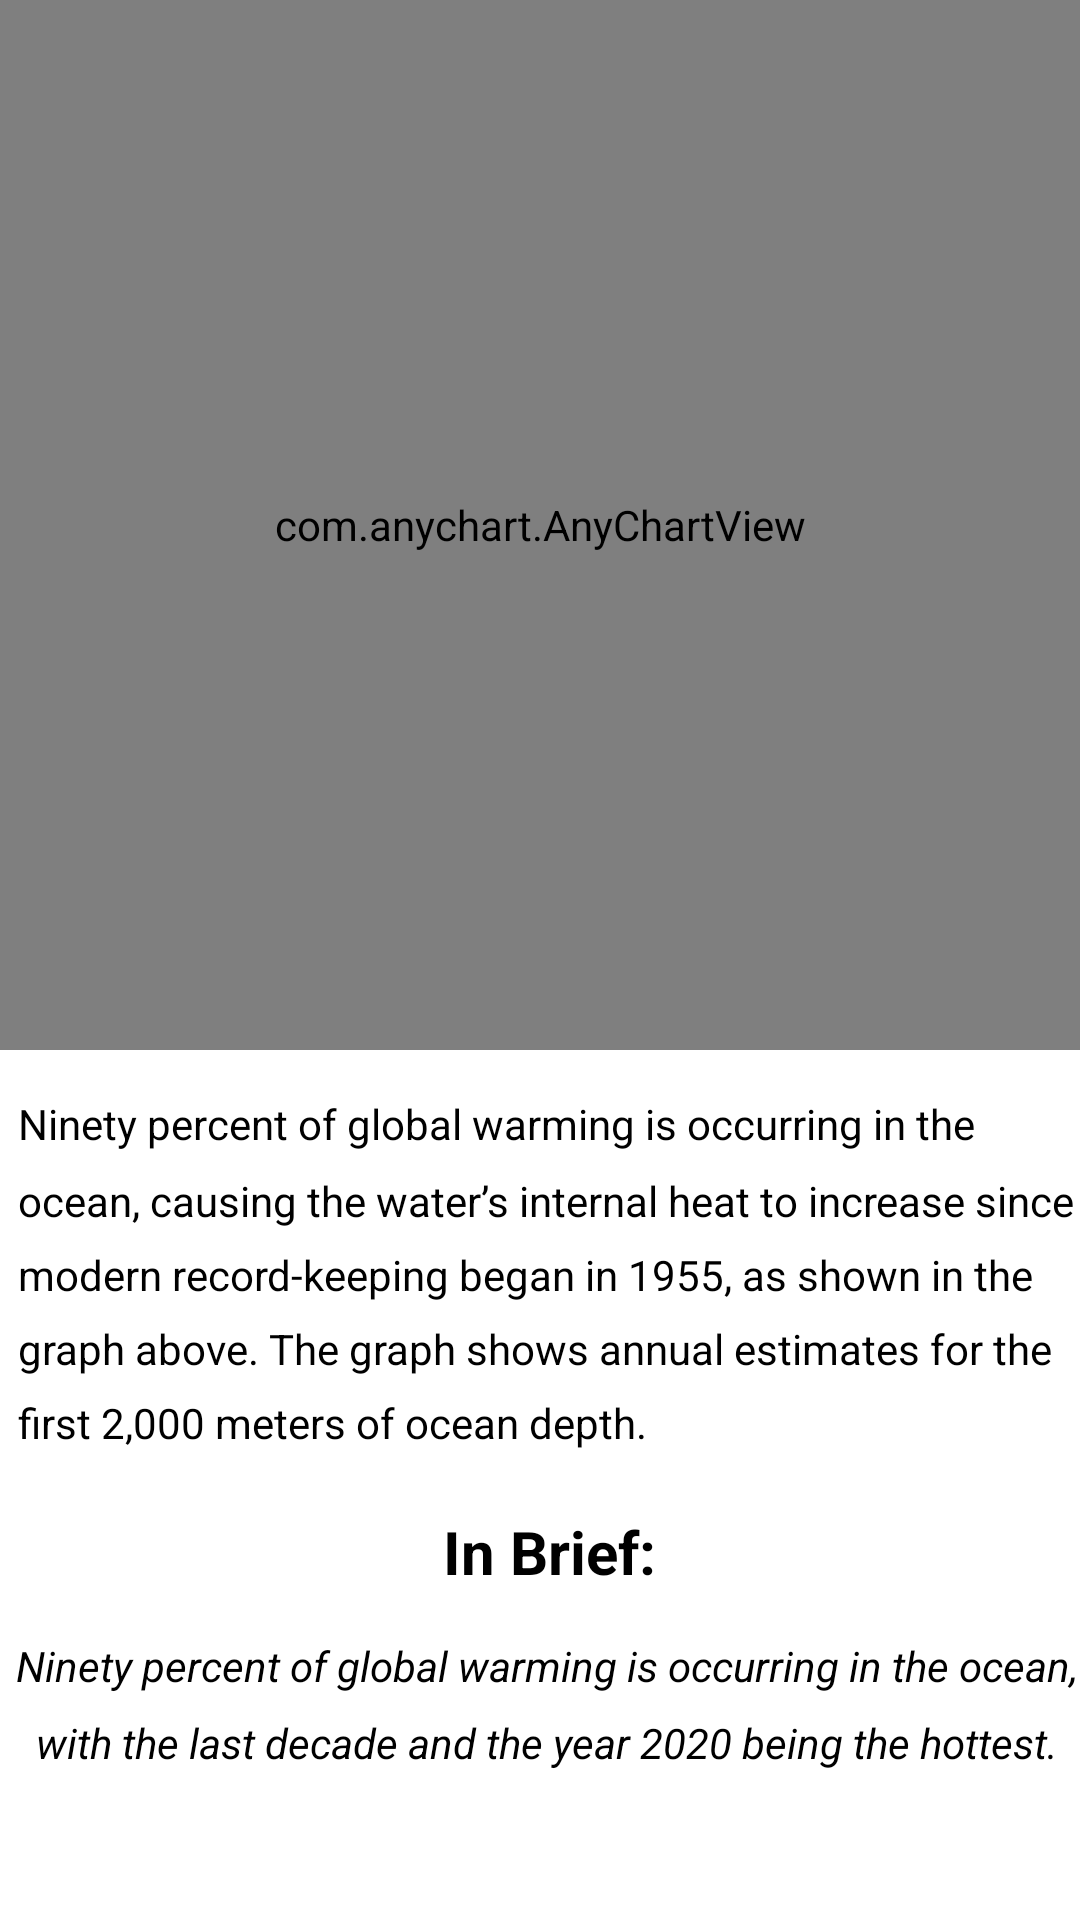

The Android layout XML behind this screen, and the referenced resources:
<!-- AndroidManifest.xml: application theme Theme.Climate_history -->
<!-- res/layout/fragment_ocean_heat_content.xml -->
<?xml version="1.0" encoding="utf-8"?>
<LinearLayout xmlns:android="http://schemas.android.com/apk/res/android"
    xmlns:tools="http://schemas.android.com/tools"
    android:layout_width="match_parent"
    android:layout_height="match_parent"
    tools:context=".OceanHeatContentFragment"
    android:orientation="vertical">

    <com.anychart.AnyChartView
        android:id="@+id/oceanHeatContent_graph"
        android:layout_width="match_parent"
        android:layout_height="350dp"
        android:background="#F4892F"
        android:gravity="center" />

    <TextView
        android:id="@+id/oceanHeatContent_blurb"
        android:layout_width="match_parent"
        android:layout_height="wrap_content"
        android:lineSpacingMultiplier="1.5"
        android:paddingLeft="6dp"
        android:paddingTop="15dp"
        android:text="@string/oceanHeatContent_blurb"
        android:textAlignment="gravity"
        android:textColor="#000000"
        android:textSize="14sp" />

    <TextView
        android:id="@+id/oceanHeatContent_brief"
        android:layout_width="match_parent"
        android:layout_height="wrap_content"
        android:lineSpacingMultiplier="1.5"
        android:paddingLeft="6dp"
        android:paddingTop="20dp"
        android:text="@string/brief"
        android:textAlignment="center"
        android:textColor="#000000"
        android:textSize="20sp"
        android:textStyle="bold" />

    <TextView
        android:id="@+id/oceanHeatContent_summary"
        android:layout_width="match_parent"
        android:layout_height="wrap_content"
        android:lineSpacingMultiplier="1.5"
        android:paddingLeft="4dp"
        android:paddingTop="15dp"
        android:text="@string/oceanHeatContent_summary"
        android:textAlignment="center"
        android:textColor="#000000"
        android:textSize="14sp"
        android:textStyle="italic"/>
</LinearLayout>
<!-- resources referenced by this layout -->
<resources>
  <string name="brief">In Brief:</string>
  <string name="oceanHeatContent_blurb">Ninety percent of global warming is occurring in the ocean, causing the water’s internal heat to increase since modern record-keeping began in 1955, as shown in the graph above. The graph shows annual estimates for the first 2,000 meters of ocean depth.</string>
  <string name="oceanHeatContent_summary">Ninety percent of global warming is occurring in the ocean, with the last decade and the year 2020 being the hottest.</string>
  <style name="Theme.Climate_history" parent="Theme.MaterialComponents.DayNight.DarkActionBar">
          
          <item name="colorPrimary">@color/purple_500</item>
          <item name="colorPrimaryVariant">@color/purple_700</item>
          <item name="colorOnPrimary">@color/white</item>
          
          <item name="colorSecondary">@color/teal_200</item>
          <item name="colorSecondaryVariant">@color/teal_700</item>
          <item name="colorOnSecondary">@color/black</item>
          
          <item name="android:statusBarColor" tools:targetApi="l">?attr/colorPrimaryVariant</item>
          
      </style>
  <!-- not gathered from this repository: default colours our renderer supplied (Android Studio template values) -->
  <color name="purple_500">#FF6200EE</color>
  <color name="purple_700">#FF3700B3</color>
  <color name="teal_200">#FF03DAC5</color>
  <color name="teal_700">#FF018786</color>
  <color name="black">#FF000000</color>
  <color name="white">#FFFFFFFF</color>
</resources>
